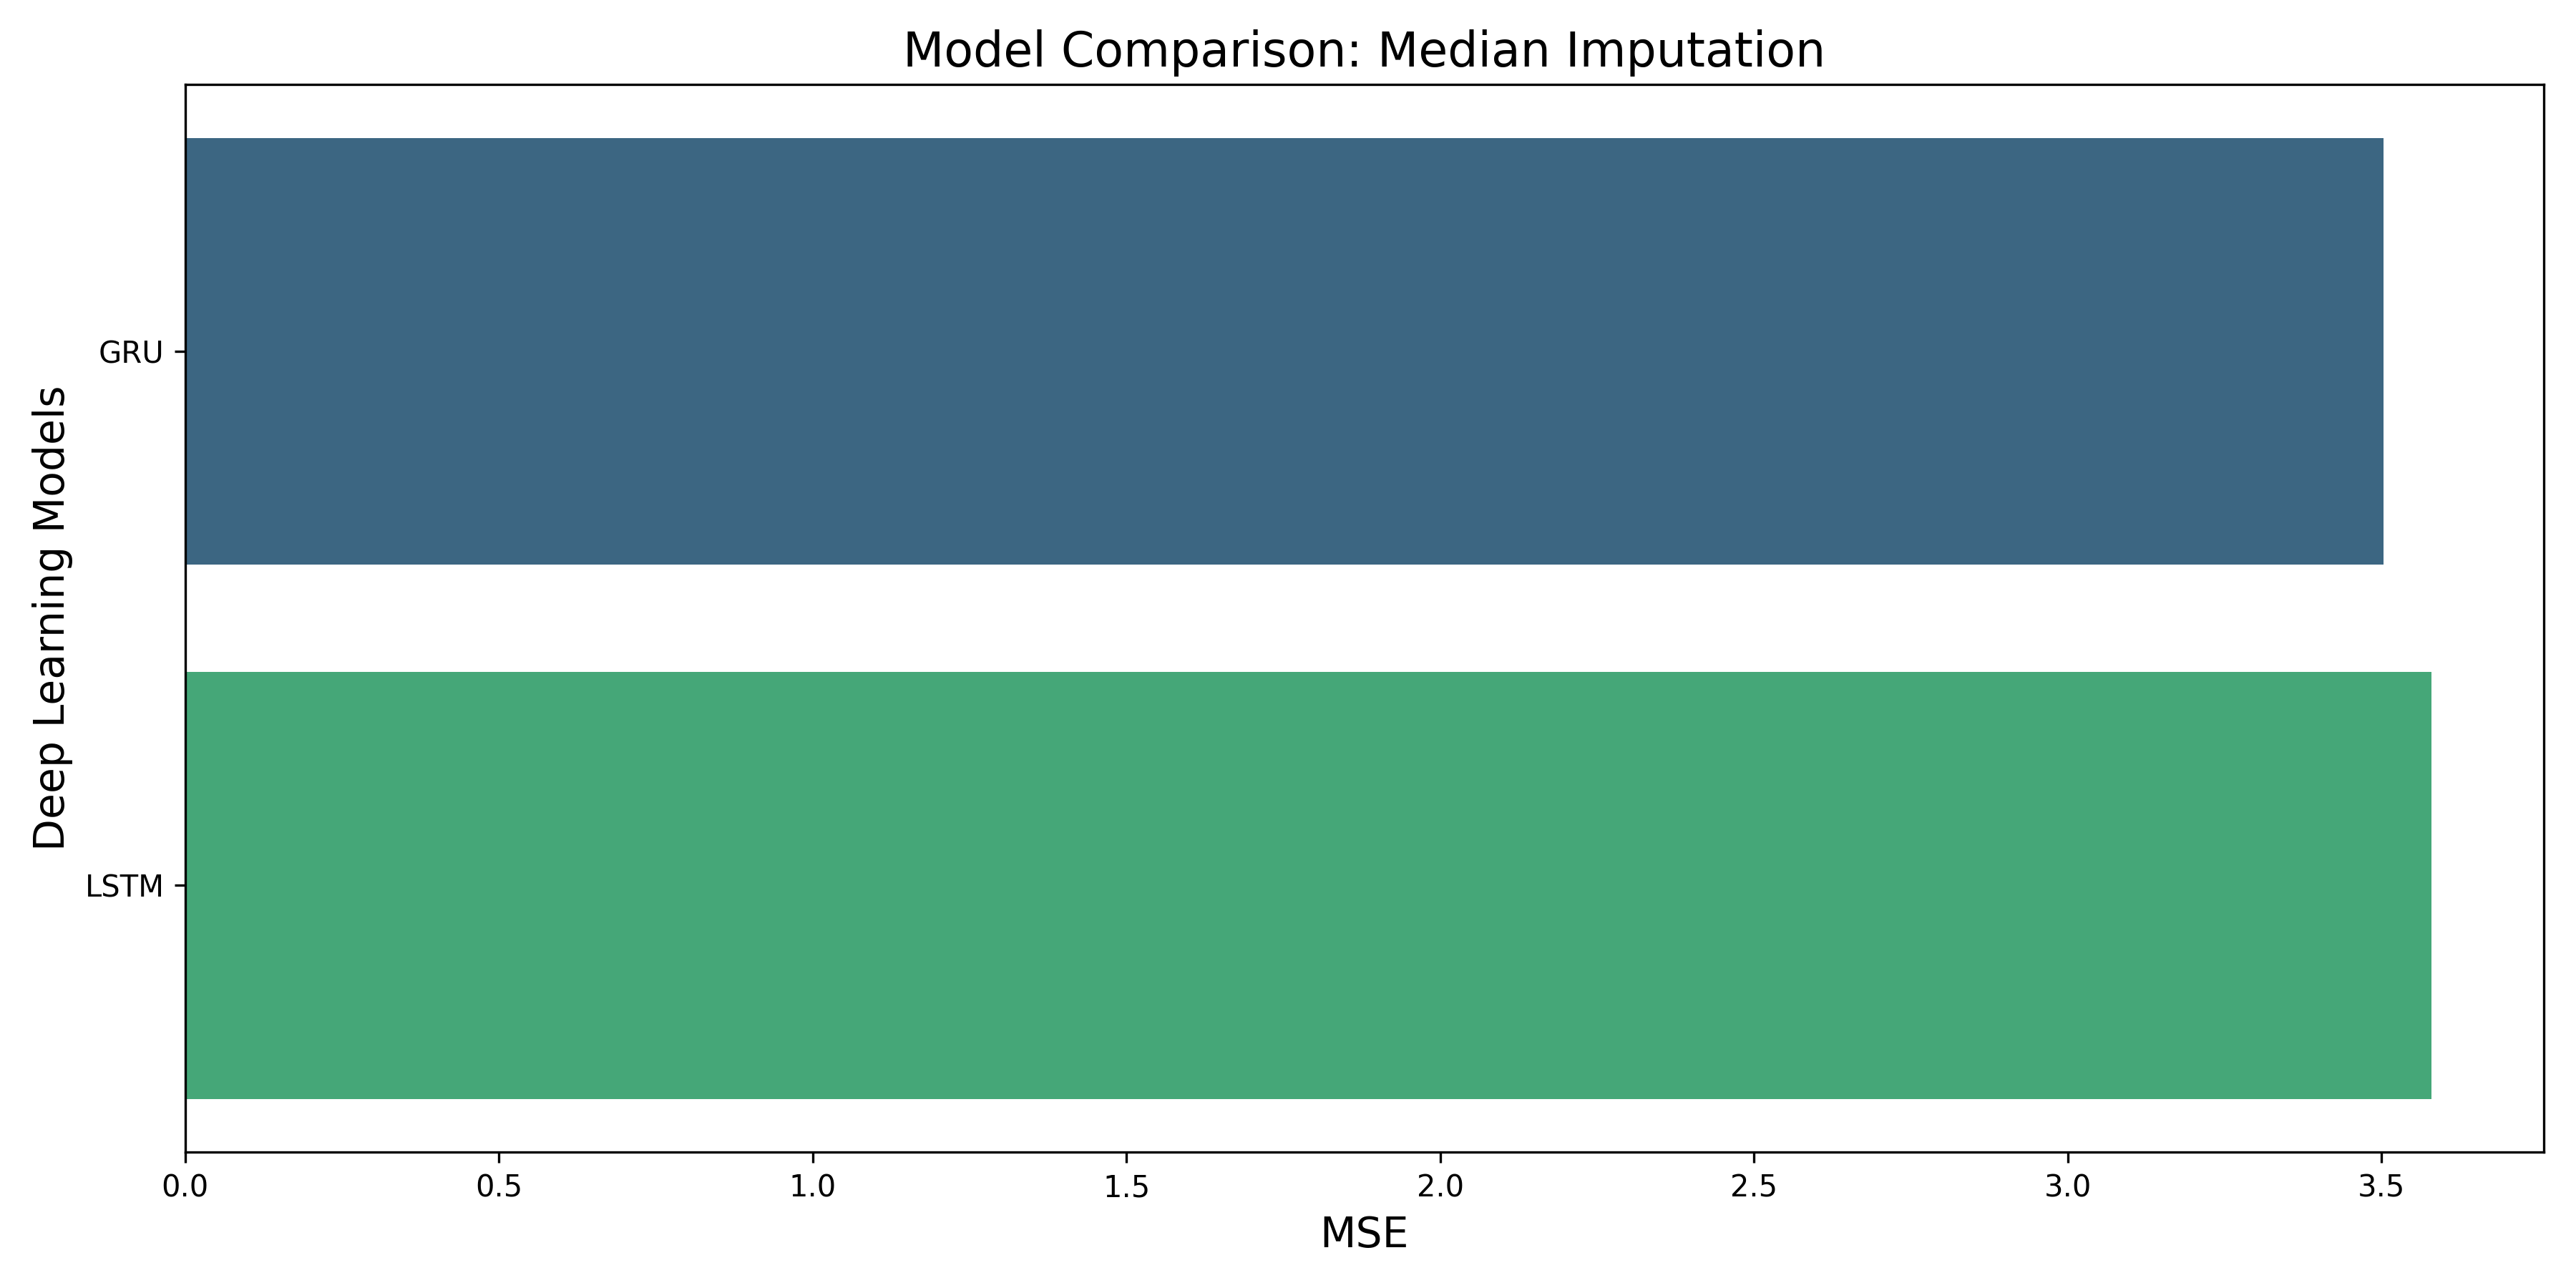

Data behind this chart, as committed beside it:
Model, MSE, RMSE, MAE, R2 Score, Training Time (s), Strategy type, Preprocessing time
LSTM, 3.579, 1.892, 1.406, 0.6043, 7517, median_imp, 2.542
GRU, 3.503, 1.872, 1.401, 0.6127, 6321, median_imp, 2.542
